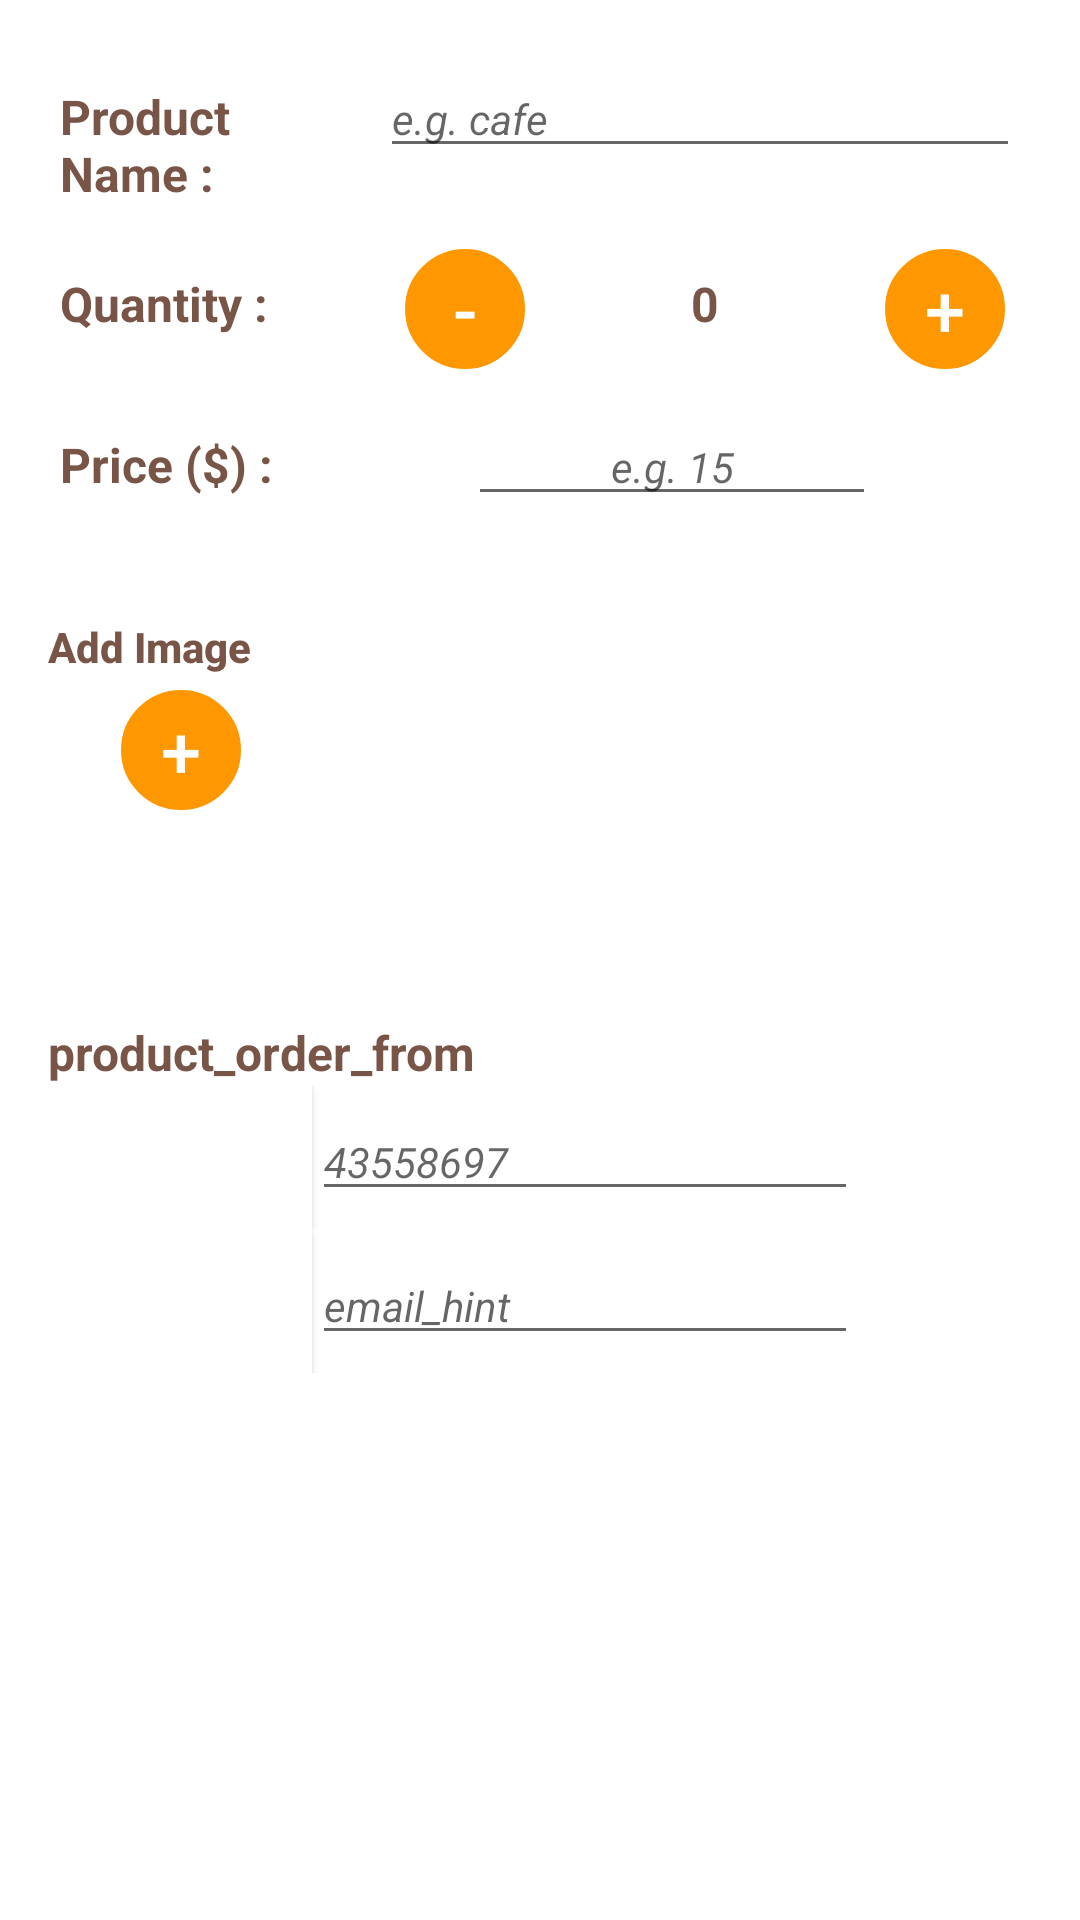

Here is an Android app screen rendered from its layout file. Give the layout XML and the strings, colors and styles it references.
<!-- AndroidManifest.xml: application theme AppTheme -->
<!-- res/layout/activity_detail.xml -->
<?xml version="1.0" encoding="utf-8"?>
<LinearLayout xmlns:android="http://schemas.android.com/apk/res/android"
    xmlns:tools="http://schemas.android.com/tools"
    style="@style/parent_linear_layout_activity_detail"
    android:background="#FFFFFF"
    tools:context="com.example.android.inventoryappproject.DetailActivity">

    <LinearLayout style="@style/child_linear_layout_activity_detail">

        <TextView
            style="@style/info_text_views_activity_detail"
            android:text="@string/product_name" />

        <EditText
            android:id="@+id/edit_text_name"
            style="@style/edit_texts_activity_detail"
            android:layout_width="0dp"
            android:layout_weight="2"
            android:hint="@string/product_name_hint"
            android:maxLength="20" />

    </LinearLayout>

    <LinearLayout style="@style/child_linear_layout_activity_detail">

        <TextView
            style="@style/info_text_views_activity_detail"
            android:text="@string/product_quantity" />

        <Button
            android:id="@+id/button_decrease_one"
            style="@style/PlusMinusButtonStyle"
            android:text="-" />

        <TextView
            android:id="@+id/text_view_quantity_final"
            style="@style/info_text_views_activity_detail"
            android:gravity="center"
            android:text="@string/product_quantity_init" />

        <Button
            android:id="@+id/button_increase_one"
            style="@style/PlusMinusButtonStyle"
            android:text="+" />

    </LinearLayout>


    <LinearLayout style="@style/child_linear_layout_activity_detail">

        <TextView
            style="@style/info_text_views_activity_detail"
            android:text="@string/product_price" />

        <EditText
            android:id="@+id/edit_text_price"
            style="@style/edit_texts_activity_detail"
            android:layout_marginRight="48dp"
            android:layout_weight="1"
            android:gravity="center"
            android:hint="@string/product_price_hint"
            android:inputType="number"
            android:maxLength="4" />


    </LinearLayout>

    <LinearLayout
        android:layout_width="match_parent"
        android:layout_height="wrap_content"
        android:orientation="horizontal">

        <LinearLayout
            android:layout_width="0dp"
            android:layout_height="wrap_content"
            android:layout_weight="1"
            android:orientation="vertical">

            <TextView
                style="@style/CategoryStyleCover"
                android:text="Add Image " />


            <Button
                android:id="@+id/button_select_image"
                style="@style/PlusMinusButtonStyle"
                android:layout_gravity="center"
                android:text="+" />

        </LinearLayout>

        <ImageView
            android:id="@+id/detail_image"
            android:layout_width="150dp"
            android:layout_height="150dp"
            android:layout_weight="1"
            android:src="@drawable/attachment" />


    </LinearLayout>


    <LinearLayout
        android:layout_width="match_parent"
        android:layout_height="wrap_content"
        android:orientation="horizontal">

        <TextView
            android:id="@+id/supplier_phone_title"
            style="@style/info_text_views_activity_detail"
            android:text="product_order_from" />


    </LinearLayout>

    <LinearLayout
        android:layout_width="wrap_content"
        android:layout_height="wrap_content">

        <Button
            android:id="@+id/phone_order_from_supplier"
            style="@style/phone_order_from_supplier" />

        <EditText
            android:id="@+id/detail_phone_et"
            style="@style/edit_texts_activity_detail"
            android:layout_width="182dp"
            android:layout_height="wrap_content"
            android:layout_gravity="center"
            android:hint="43558697"
            android:inputType="phone" />


    </LinearLayout>

    <LinearLayout
        android:layout_width="wrap_content"
        android:layout_height="wrap_content">

        <Button
            android:id="@+id/email_order_from_supplier"
            style="@style/email_order_from_supplier" />

        <EditText
            android:id="@+id/detail_email_et"
            style="@style/edit_texts_activity_detail"
            android:layout_width="182dp"
            android:layout_height="wrap_content"
            android:layout_gravity="center"
            android:hint="email_hint" />


    </LinearLayout>

</LinearLayout>
<!-- resources referenced by this layout -->
<resources>
  <string name="product_name">Product Name :</string>
  <string name="product_name_hint">e.g. cafe</string>
  <string name="product_price">Price ($) :</string>
  <string name="product_price_hint">e.g. 15</string>
  <string name="product_quantity">Quantity :</string>
  <string name="product_quantity_init"> 0</string>
  <style name="child_linear_layout_activity_detail">
          <item name="android:layout_width">match_parent</item>
          <item name="android:layout_height">@dimen/height_or_width_of_fifty_d_p</item>
          <item name="android:layout_margin">@dimen/margin_or_padding_four_d_p</item>
          <item name="android:orientation">horizontal</item>
      </style>
  <style name="edit_texts_activity_detail">
          <item name="android:layout_width">@dimen/layout_width_of_zero_d_p</item>
          <item name="android:layout_height">wrap_content</item>
          <item name="android:textSize">@dimen/size_of_fourteen_s_p</item>
          <item name="android:textStyle">italic</item>
      </style>
  <style name="email_order_from_supplier">
          <item name="android:layout_width">wrap_content</item>
          <item name="android:layout_height">wrap_content</item>
          <item name="android:background">#FFFFFF</item>
          <item name="android:drawableLeft">@drawable/ic_email_black_24dp</item>
          <item name="android:drawableStart">@drawable/ic_email_black_24dp</item>
      </style>
  <style name="info_text_views_activity_detail">
          <item name="android:layout_width">@dimen/layout_width_of_zero_d_p</item>
          <item name="android:layout_height">wrap_content</item>
          <item name="android:layout_weight">1</item>
          <item name="android:textStyle">bold</item>
          <item name="android:textColor">@color/colorPrimary</item>
          <item name="android:textSize">@dimen/size_of_sixteen_s_p</item>
      </style>
  <style name="parent_linear_layout_activity_detail">
          <item name="android:layout_width">match_parent</item>
          <item name="android:layout_height">match_parent</item>
          <item name="android:orientation">vertical</item>
          <item name="android:padding">@dimen/padding</item>
      </style>
  <style name="phone_order_from_supplier">
          <item name="android:layout_width">wrap_content</item>
          <item name="android:layout_height">wrap_content</item>
          <item name="android:background">#FFFFFF</item>
          <item name="android:drawableLeft">@drawable/ic_phone_black_24dp</item>
          <item name="android:drawableStart">@drawable/ic_phone_black_24dp</item>
      </style>
  <style name="AppTheme" parent="Theme.AppCompat.Light.DarkActionBar">
          
          <item name="colorPrimary">@color/colorPrimary</item>
          <item name="colorPrimaryDark">@color/colorPrimaryDark</item>
          <item name="colorAccent">@color/colorAccent</item>
      </style>
  <color name="colorPrimary">#795548</color>
  <color name="colorAccent">#FF9800</color>
  <!-- drawable round_button (drawable) -->
  <shape xmlns:android="http://schemas.android.com/apk/res/android"
      android:shape="oval">
  
  
      <size android:width="24dp" android:height="24dp" />
      <stroke
          android:width="1dp"
          android:color="#FFFFFF"></stroke>
  
  </shape>
  <dimen name="height_or_width_of_fifty_d_p">50dp</dimen>
  <dimen name="margin_or_padding_four_d_p">4dp</dimen>
  <dimen name="layout_width_of_zero_d_p">0dp</dimen>
  <dimen name="size_of_fourteen_s_p">14sp</dimen>
  <dimen name="size_of_sixteen_s_p">16sp</dimen>
  <dimen name="padding">16dp</dimen>
  <color name="colorPrimaryDark">#757575</color>
</resources>
